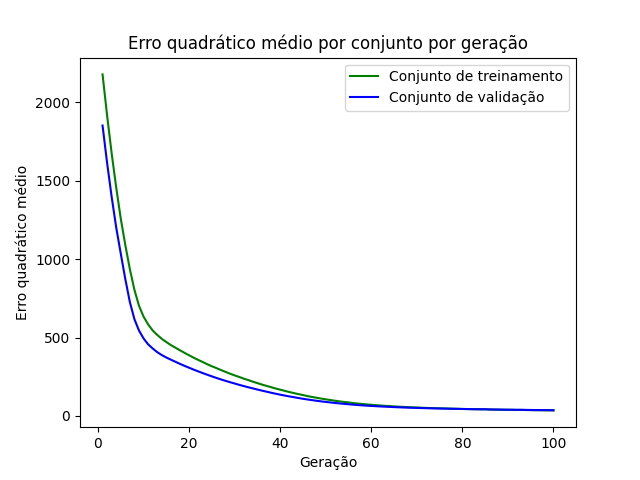

Data behind this chart, as committed beside it:
epoch, loss_train, loss_val
1, 2177, 1852
2, 1915, 1613
3, 1674, 1397
4, 1456, 1202
5, 1258, 1035
6, 1089, 872.4
7, 935.3, 725.6
8, 804.1, 616.9
9, 702.5, 544.7
10, 633.6, 494.5
11, 584.2, 456.8
12, 545.4, 430.4
13, 516.9, 407
14, 492, 388.5
15, 471.5, 372.6
16, 451.9, 359
17, 435.3, 345.5
18, 418.6, 332.1
19, 402.5, 319.5
20, 386.9, 307.5
21, 371.7, 295.6
22, 357.3, 284.4
23, 343.9, 273.3
24, 329.6, 262.8
25, 316.8, 252.5
26, 305.3, 242.5
27, 292.7, 233
28, 281.1, 223.9
29, 269.5, 215.3
30, 258.7, 206.9
31, 248.7, 198.5
32, 238.1, 190.8
33, 228.9, 183
34, 218.7, 175.9
35, 209.5, 168.5
36, 200.2, 161.5
37, 191.8, 155
38, 183.7, 148.2
39, 175.2, 142
40, 167.6, 135.8
41, 160.1, 130.2
42, 152.8, 124.8
43, 145.9, 119.7
44, 139.3, 114.5
45, 133.5, 109.7
46, 126.6, 105.2
47, 121.2, 100.9
48, 116.1, 96.93
49, 110.8, 93.09
50, 106.2, 89.54
51, 101.7, 86.33
52, 97.27, 83.23
53, 93.28, 80.18
54, 89.44, 77.39
55, 86.58, 74.9
56, 82.35, 72.18
57, 79.27, 69.87
58, 76.43, 67.81
59, 73.8, 65.75
60, 71.26, 64.03
... 40 more rows
